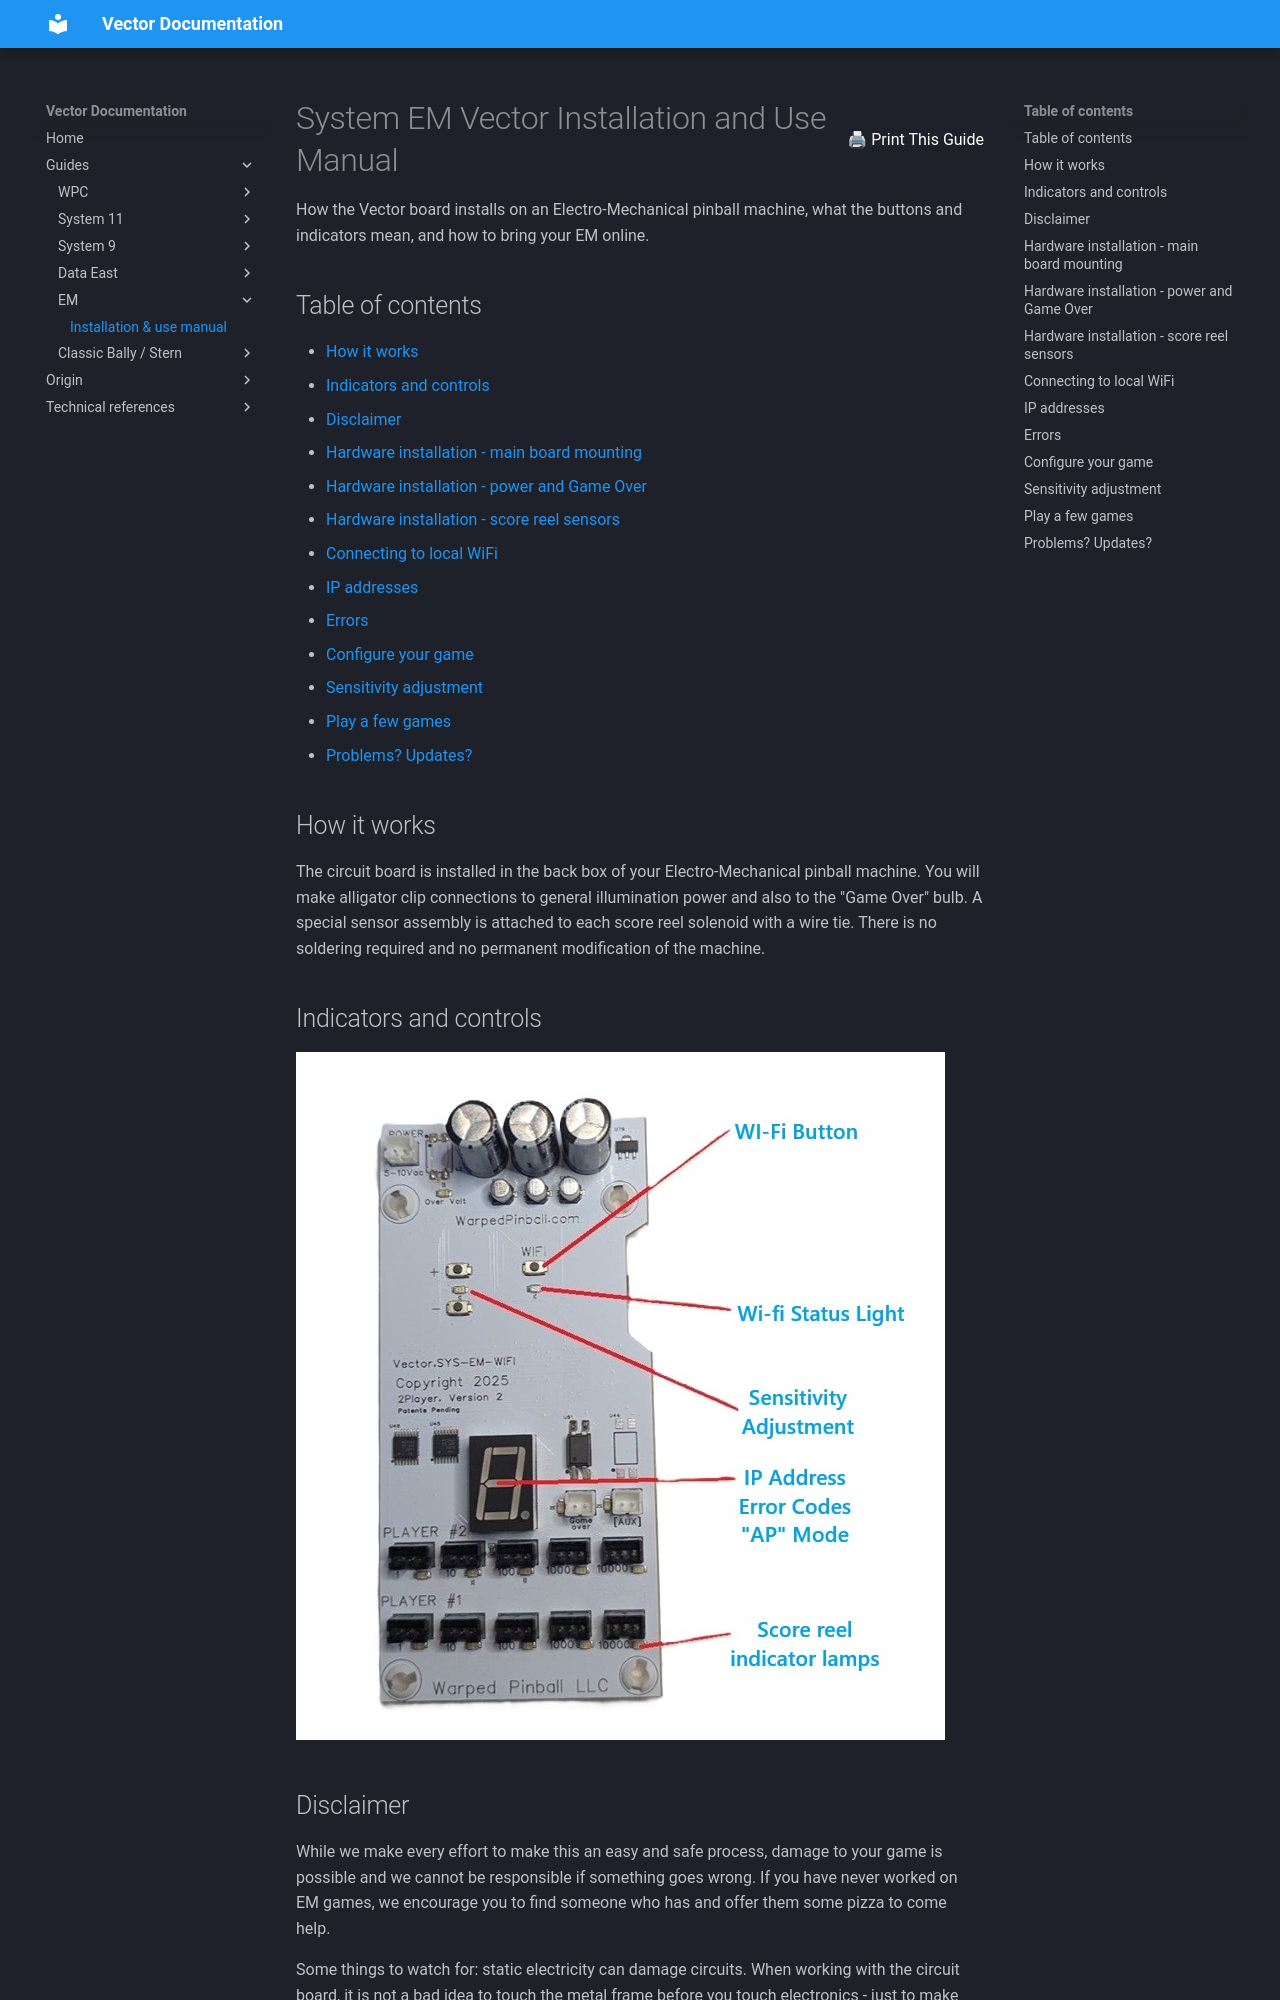

repository: warped-pinball/vector · page: guides/em/manual/index.html · generator: mkdocs

<div style="display: flex; justify-content: space-between; align-items: center; gap: 1rem;">
  <h1 style="margin: 0;">System EM Vector Installation and Use Manual</h1>
  <button onclick="window.print()" style="white-space: nowrap;">
    <span aria-hidden="true">🖨</span> Print This Guide
  </button>
</div>



How the Vector board installs on an Electro-Mechanical pinball machine, what the buttons and indicators mean, and how to bring your EM online.

## Table of contents

- [How it works](#how-it-works)
- [Indicators and controls](#indicators-and-controls)
- [Disclaimer](#disclaimer)
- [Hardware installation - main board mounting](#hardware-installation-main-board-mounting)
- [Hardware installation - power and Game Over](#hardware-installation-power-and-game-over)
- [Hardware installation - score reel sensors](#hardware-installation-score-reel-sensors)
- [Connecting to local WiFi](#connecting-to-local-wifi)
- [IP addresses](#ip-addresses)
- [Errors](#errors)
- [Configure your game](#configure-your-game)
- [Sensitivity adjustment](#sensitivity-adjustment)
- [Play a few games](#play-a-few-games)
- [Problems? Updates?](#problems-updates)

## How it works

The circuit board is installed in the back box of your Electro-Mechanical pinball machine. You will make alligator clip connections to general illumination power and also to the "Game Over" bulb. A special sensor assembly is attached to each score reel solenoid with a wire tie. There is no soldering required and no permanent modification of the machine.

## Indicators and controls

![EM board layout](../../img/em/board_layout_w_text.jpg)
